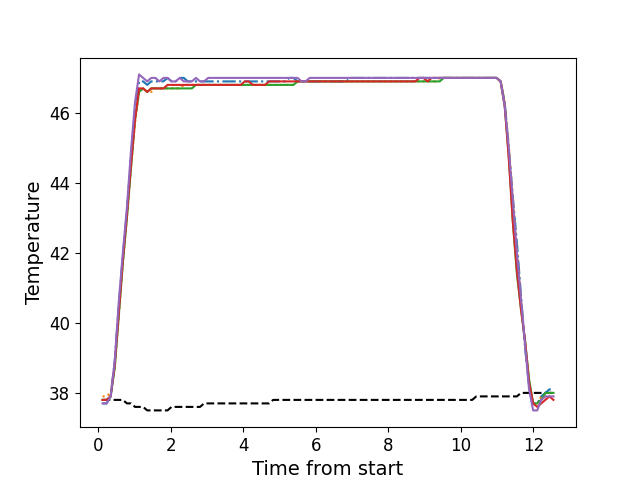

Data behind this chart, as committed beside it:
, times, neutral, z1, z2, z3, z4, z5
0, 0.1139, 37.8, 37.7, 37.9, 37.8, 37.8, 37.7
1, 0.2255, 37.8, 37.7, 37.9, 37.8, 37.8, 37.7
2, 0.3372, 37.8, 37.9, 38.0, 37.9, 37.9, 37.9
3, 0.4493, 37.8, 38.9, 38.7, 38.7, 38.8, 38.9
4, 0.5619, 37.8, 40.5, 40.2, 40.2, 40.3, 40.6
5, 0.6736, 37.8, 41.9, 41.7, 41.7, 41.8, 42.0
6, 0.7865, 37.7, 43.2, 43.0, 43.0, 43.1, 43.3
7, 0.8971, 37.7, 44.7, 44.4, 44.4, 44.5, 44.9
8, 1.009, 37.6, 46.1, 45.7, 45.8, 45.8, 46.3
9, 1.122, 37.6, 46.9, 46.6, 46.6, 46.7, 47.1
10, 1.234, 37.6, 46.9, 46.7, 46.7, 46.7, 47.0
11, 1.346, 37.5, 46.8, 46.6, 46.6, 46.6, 46.9
12, 1.458, 37.5, 46.9, 46.6, 46.7, 46.7, 47.0
13, 1.57, 37.5, 46.9, 46.7, 46.7, 46.7, 47.0
14, 1.682, 37.5, 46.9, 46.7, 46.7, 46.7, 46.9
15, 1.794, 37.5, 46.9, 46.7, 46.7, 46.7, 47.0
16, 1.906, 37.5, 47.0, 46.7, 46.7, 46.8, 47.0
17, 2.017, 37.6, 46.9, 46.7, 46.7, 46.8, 46.9
18, 2.13, 37.6, 46.9, 46.7, 46.7, 46.8, 46.9
19, 2.243, 37.6, 47.0, 46.7, 46.7, 46.8, 47.0
20, 2.355, 37.6, 47.0, 46.8, 46.7, 46.8, 46.9
21, 2.467, 37.6, 46.9, 46.8, 46.7, 46.8, 46.9
22, 2.578, 37.6, 46.9, 46.8, 46.7, 46.8, 46.9
23, 2.691, 37.6, 46.9, 46.8, 46.8, 46.8, 47.0
24, 2.803, 37.6, 46.9, 46.8, 46.8, 46.8, 46.9
25, 2.915, 37.7, 46.9, 46.8, 46.8, 46.8, 46.9
26, 3.027, 37.7, 46.9, 46.8, 46.8, 46.8, 47.0
27, 3.138, 37.7, 46.9, 46.8, 46.8, 46.8, 47.0
28, 3.251, 37.7, 46.9, 46.8, 46.8, 46.8, 47.0
29, 3.364, 37.7, 46.9, 46.8, 46.8, 46.8, 47.0
30, 3.475, 37.7, 46.9, 46.8, 46.8, 46.8, 47.0
31, 3.586, 37.7, 46.9, 46.8, 46.8, 46.8, 47.0
32, 3.699, 37.7, 46.9, 46.8, 46.8, 46.8, 47.0
33, 3.81, 37.7, 46.9, 46.8, 46.8, 46.8, 47.0
34, 3.924, 37.7, 46.9, 46.8, 46.8, 46.8, 47.0
35, 4.035, 37.7, 46.9, 46.8, 46.8, 46.9, 47.0
36, 4.147, 37.7, 46.9, 46.8, 46.8, 46.9, 47.0
37, 4.26, 37.7, 46.9, 46.8, 46.8, 46.8, 47.0
38, 4.372, 37.7, 46.9, 46.8, 46.8, 46.8, 47.0
39, 4.483, 37.7, 46.9, 46.8, 46.8, 46.8, 47.0
40, 4.596, 37.7, 46.9, 46.8, 46.8, 46.8, 47.0
41, 4.708, 37.7, 46.9, 46.8, 46.8, 46.9, 47.0
42, 4.819, 37.8, 46.9, 46.8, 46.8, 46.9, 47.0
43, 4.932, 37.8, 46.9, 46.8, 46.8, 46.9, 47.0
44, 5.044, 37.8, 46.9, 46.8, 46.8, 46.9, 47.0
45, 5.157, 37.8, 46.9, 46.8, 46.8, 46.9, 47.0
46, 5.268, 37.8, 47.0, 46.8, 46.8, 46.9, 47.0
47, 5.38, 37.8, 47.0, 46.8, 46.8, 46.9, 47.0
48, 5.493, 37.8, 46.9, 46.9, 46.9, 46.9, 47.0
49, 5.605, 37.8, 46.9, 46.9, 46.9, 46.9, 46.9
50, 5.716, 37.8, 46.9, 46.9, 46.9, 46.9, 46.9
51, 5.828, 37.8, 46.9, 46.9, 46.9, 46.9, 47.0
52, 5.941, 37.8, 46.9, 46.9, 46.9, 46.9, 47.0
53, 6.052, 37.8, 46.9, 46.9, 46.9, 46.9, 47.0
54, 6.165, 37.8, 46.9, 46.9, 46.9, 46.9, 47.0
55, 6.277, 37.8, 46.9, 46.9, 46.9, 46.9, 47.0
56, 6.388, 37.8, 46.9, 46.9, 46.9, 46.9, 47.0
57, 6.501, 37.8, 46.9, 46.9, 46.9, 46.9, 47.0
58, 6.613, 37.8, 46.9, 46.9, 46.9, 46.9, 47.0
59, 6.724, 37.8, 46.9, 46.9, 46.9, 46.9, 47.0
... 52 more rows
